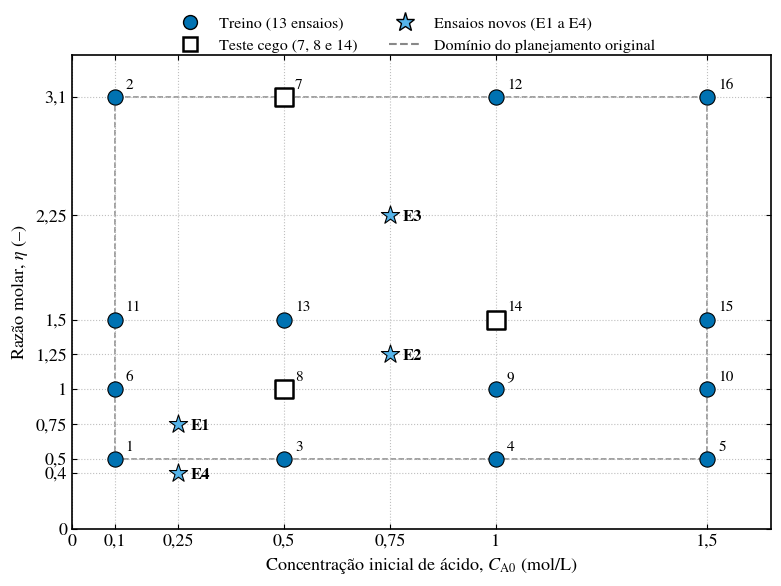

Reproduce this figure in Python. (Note: this script raises an exception after producing the figure.)
"""Malha do planejamento (C_A0 x η): 16 ensaios de Bortot Coelho (2017) e ensaios novos E1-E4."""
import numpy as np
import matplotlib; matplotlib.use('Agg'); import matplotlib.pyplot as plt
from matplotlib.lines import Line2D

# (ensaio, C_A0 mol/L, η nominal) - Bortot Coelho (2017)
originais = [(1, .1, .5), (2, .1, 3.1), (3, .5, .5), (4, 1., .5), (5, 1.5, .5), (6, .1, 1.), (7, .5, 3.1),
             (8, .5, 1.), (9, 1., 1.), (10, 1.5, 1.), (11, .1, 1.5), (12, 1., 3.1), (13, .5, 1.5),
             (14, 1., 1.5), (15, 1.5, 1.5), (16, 1.5, 3.1)]
teste = {7, 8, 14}
novos = [('E1', .25, .75), ('E2', .75, 1.25), ('E3', .75, 2.25), ('E4', .25, .40)]
COR_TREINO, COR_NOVO = '#0072B2', '#56B4E9'

plt.rcParams.update({'font.family': 'STIXGeneral', 'mathtext.fontset': 'stix', 'font.size': 13, 'axes.linewidth': 1.2})
fig, ax = plt.subplots(figsize=(8, 5.6))
ax.add_patch(plt.Rectangle((.1, .5), 1.4, 2.6, fill=False, ls='--', lw=1.1, ec='#888888', zorder=1))
for n, ca, eta in originais:
    if n in teste:
        ax.scatter(ca, eta, s=150, marker='s', facecolors='white', edgecolors='black', linewidths=1.8, zorder=4)
    else:
        ax.scatter(ca, eta, s=120, marker='o', color=COR_TREINO, edgecolors='black', linewidths=.8, zorder=4)
    ax.annotate(str(n), (ca, eta), xytext=(8, 6), textcoords='offset points', fontsize=11)
for e, ca, eta in novos:
    ax.scatter(ca, eta, s=190, marker='*', color=COR_NOVO, edgecolors='black', linewidths=.8, zorder=5)
    ax.annotate(e, (ca, eta), xytext=(9, -4), textcoords='offset points', fontsize=12, fontweight='bold')
ax.set_xlim(0, 1.65); ax.set_ylim(0, 3.4)
ax.set_xticks([0, .1, .25, .5, .75, 1., 1.5]); ax.set_yticks([0, .4, .5, .75, 1., 1.25, 1.5, 2.25, 3.1])
fmt = lambda v, _: (f'{v:g}').replace('.', ',')
ax.xaxis.set_major_formatter(fmt); ax.yaxis.set_major_formatter(fmt)
ax.set_xlabel(r'Concentração inicial de ácido, $C_{\mathrm{A0}}$ (mol/L)')
ax.set_ylabel(r'Razão molar, $\eta$ (–)')
ax.grid(color='#bfbfbf', lw=.8, ls=':'); ax.tick_params(direction='in', top=True, right=True)
h = [Line2D([], [], ls='none', marker='o', ms=10, mfc=COR_TREINO, mec='black', label='Treino (13 ensaios)'),
     Line2D([], [], ls='none', marker='s', ms=10, mfc='white', mec='black', mew=1.8, label='Teste cego (7, 8 e 14)'),
     Line2D([], [], ls='none', marker='*', ms=14, mfc=COR_NOVO, mec='black', label='Ensaios novos (E1 a E4)'),
     Line2D([], [], ls='--', color='#888888', label='Domínio do planejamento original')]
fig.legend(handles=h, loc='upper center', ncol=2, frameon=False, fontsize=11.5, bbox_to_anchor=(.53, 1.06))
fig.tight_layout()
for ext in ('png', 'pdf'):
    fig.savefig(f'entregas/malha_ensaios/malha_ensaios.{ext}', dpi=300, bbox_inches='tight', facecolor='white')
